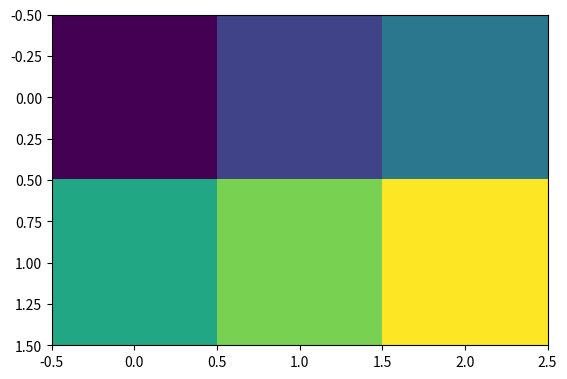

Python code for this plot:
import numpy as np
import matplotlib.pyplot as plt
from matplotlib.animation import FuncAnimation

# 创建一个示例矩阵
matrix = np.array([[1, 2, 3], [4, 5, 6]])

def update(frame):
    if frame < matrix.shape[1]:
        temp_matrix = matrix.copy()
        for i in range(matrix.shape[0]):
            temp_matrix[i, frame] = matrix[frame, i]
        return temp_matrix
    else:
        return matrix.T

fig, ax = plt.subplots()
im = ax.imshow(matrix, cmap='viridis')

def init():
    im.set_data(matrix)
    return im,

animation = FuncAnimation(fig, update, frames=matrix.shape[1]+1, init_func=init, blit=True)

plt.show()